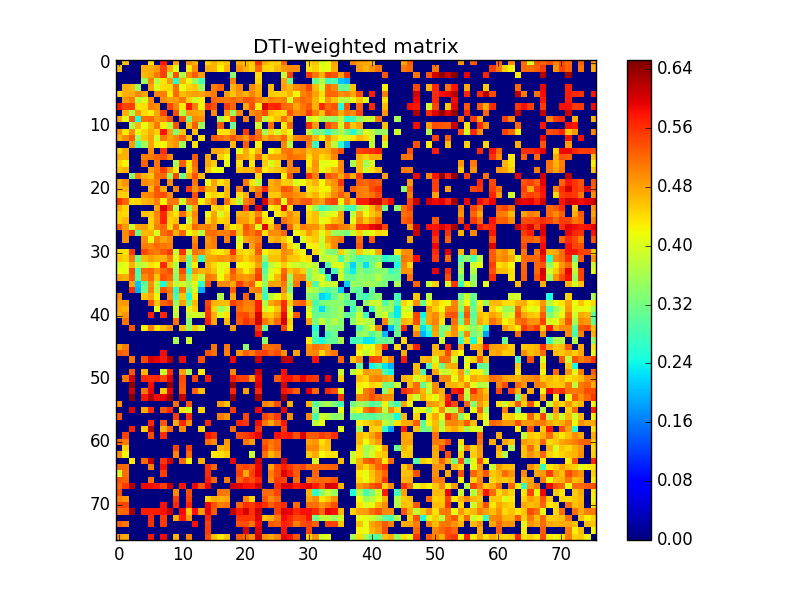

The file beside this chart, header and first rows:
0.000000000000000000e+00, 4.604147977843147110e-01, 0.000000000000000000e+00, 0.000000000000000000e+00, 0.000000000000000000e+00, 4.408246897426362221e-01, 0.000000000000000000e+00, 5.763944671115994733e-01, 0.000000000000000000e+00, 4.789401641041062807e-01, 0.000000000000000000e+00, 4.922661487109313838e-01, 4.678732949007116115e-01, 0.000000000000000000e+00, 4.452970518354423257e-01, 4.717788452488995143e-01, 4.445731510699534872e-01, 4.589617982293724974e-01, 0.000000000000000000e+00, 4.691966710887485736e-01, 4.650889608596829872e-01, 4.510533285999913100e-01, 5.560762017751104125e-01, 4.694440690131875815e-01
4.604147977843147110e-01, 0.000000000000000000e+00, 0.000000000000000000e+00, 0.000000000000000000e+00, 4.717665698835237786e-01, 4.717739263313677212e-01, 4.882631824962521128e-01, 5.473364755284423344e-01, 4.691511142180542215e-01, 4.054979293178584965e-01, 0.000000000000000000e+00, 4.314154232394464272e-01, 4.960451097605190207e-01, 0.000000000000000000e+00, 4.740739312901721125e-01, 4.691137627254142739e-01, 4.244586510941685820e-01, 4.699365972966795812e-01, 0.000000000000000000e+00, 4.922066402497777826e-01, 4.697215555901332884e-01, 4.468255050239354209e-01, 5.245695083813864956e-01, 4.464637039164657817e-01
0.000000000000000000e+00, 0.000000000000000000e+00, 0.000000000000000000e+00, 0.000000000000000000e+00, 4.659192036112205781e-01, 4.747243572374689191e-01, 5.098885012214250390e-01, 5.497287308617150314e-01, 3.693786378484100741e-01, 5.372981168781439942e-01, 3.647900122067583850e-01, 4.951409399509429932e-01, 5.323650012326396341e-01, 4.844973292238419771e-01, 0.000000000000000000e+00, 0.000000000000000000e+00, 0.000000000000000000e+00, 0.000000000000000000e+00, 3.379369008155230780e-01, 0.000000000000000000e+00, 0.000000000000000000e+00, 0.000000000000000000e+00, 4.401879714053105186e-01, 0.000000000000000000e+00
0.000000000000000000e+00, 0.000000000000000000e+00, 0.000000000000000000e+00, 0.000000000000000000e+00, 3.493798293858589865e-01, 5.017701911867905595e-01, 3.761188933478615826e-01, 4.356840437401853783e-01, 4.854674618542870745e-01, 2.526988495474888907e-01, 4.687738750041923197e-01, 4.104782342910767157e-01, 3.514775936405318268e-01, 2.895250872067745007e-01, 0.000000000000000000e+00, 0.000000000000000000e+00, 0.000000000000000000e+00, 0.000000000000000000e+00, 5.031676741851837109e-01, 0.000000000000000000e+00, 0.000000000000000000e+00, 0.000000000000000000e+00, 4.445717611653156043e-01, 0.000000000000000000e+00
0.000000000000000000e+00, 4.717665698835237786e-01, 4.659192036112205781e-01, 3.493798293858589865e-01, 0.000000000000000000e+00, 4.769660211260534077e-01, 4.023144999545953948e-01, 4.410181284900798193e-01, 4.411556919617460881e-01, 5.165456003939261631e-01, 4.123791188491652271e-01, 4.473904523182249959e-01, 4.546165278634567986e-01, 3.558192505775951142e-01, 0.000000000000000000e+00, 5.056203722028821401e-01, 5.264660279778091700e-01, 0.000000000000000000e+00, 4.711623284409570123e-01, 4.983365812270945105e-01, 0.000000000000000000e+00, 4.953581578855956180e-01, 4.680372330042740225e-01, 0.000000000000000000e+00
4.408246897426362221e-01, 4.717739263313677212e-01, 4.747243572374689191e-01, 5.017701911867905595e-01, 4.769660211260534077e-01, 0.000000000000000000e+00, 5.004880115900420812e-01, 5.059304535059284680e-01, 4.269555158417526752e-01, 5.221878938070255716e-01, 4.615455880416686751e-01, 4.747993159197156920e-01, 4.827038365761456840e-01, 4.799643648085550884e-01, 4.993885607803427162e-01, 5.094027514405811141e-01, 0.000000000000000000e+00, 4.843057206905577727e-01, 4.565784989452065235e-01, 4.894826500159293881e-01, 4.686769668632634889e-01, 5.029778797801829349e-01, 4.727289779927508206e-01, 0.000000000000000000e+00
0.000000000000000000e+00, 4.882631824962521128e-01, 5.098885012214250390e-01, 3.761188933478615826e-01, 4.023144999545953948e-01, 5.004880115900420812e-01, 0.000000000000000000e+00, 4.959003516739797224e-01, 4.806313008252192098e-01, 4.850358169303787825e-01, 5.116524234989490161e-01, 4.503273110257631773e-01, 3.935080457915305918e-01, 4.251493559572738778e-01, 0.000000000000000000e+00, 5.235553066995063398e-01, 5.140019674562034124e-01, 5.076718796588901572e-01, 5.213601138092666121e-01, 5.085702960904188163e-01, 5.361975878610650836e-01, 5.308716630714443996e-01, 5.053540781593029996e-01, 4.797764956914489232e-01
5.763944671115994733e-01, 5.473364755284423344e-01, 5.497287308617150314e-01, 4.356840437401853783e-01, 4.410181284900798193e-01, 5.059304535059284680e-01, 4.959003516739797224e-01, 0.000000000000000000e+00, 5.456182638118119987e-01, 5.016370668707795799e-01, 4.300517455644515818e-01, 5.790289041372668200e-01, 5.083902710175468576e-01, 4.225765496887270989e-01, 5.592945793722734482e-01, 5.371442231654487420e-01, 0.000000000000000000e+00, 5.531881124332255206e-01, 5.207919244566557859e-01, 0.000000000000000000e+00, 4.761345453742981126e-01, 5.422745919142295534e-01, 4.267071766213487161e-01, 5.978093364753787053e-01
0.000000000000000000e+00, 4.691511142180542215e-01, 3.693786378484100741e-01, 4.854674618542870745e-01, 4.411556919617460881e-01, 4.269555158417526752e-01, 4.806313008252192098e-01, 5.456182638118119987e-01, 0.000000000000000000e+00, 5.380525336025222538e-01, 3.696269837691694149e-01, 4.835949837937498774e-01, 4.804707427400333186e-01, 4.746721074338963731e-01, 0.000000000000000000e+00, 4.970048798667139889e-01, 0.000000000000000000e+00, 4.845758266402366843e-01, 3.517690452926460210e-01, 4.955712905585610839e-01, 0.000000000000000000e+00, 4.927310130223465090e-01, 5.119108509052572309e-01, 5.388890139958992798e-01
4.789401641041062807e-01, 4.054979293178584965e-01, 5.372981168781439942e-01, 2.526988495474888907e-01, 5.165456003939261631e-01, 5.221878938070255716e-01, 4.850358169303787825e-01, 5.016370668707795799e-01, 5.380525336025222538e-01, 0.000000000000000000e+00, 5.354303756116854940e-01, 3.276118764307868192e-01, 4.980862101067248804e-01, 4.904024955764889060e-01, 0.000000000000000000e+00, 0.000000000000000000e+00, 3.583530073223604173e-01, 4.299081454600796048e-01, 5.479370980563537108e-01, 0.000000000000000000e+00, 5.034159279570322720e-01, 0.000000000000000000e+00, 5.107470003127002611e-01, 3.717387577302919133e-01
0.000000000000000000e+00, 0.000000000000000000e+00, 3.647900122067583850e-01, 4.687738750041923197e-01, 4.123791188491652271e-01, 4.615455880416686751e-01, 5.116524234989490161e-01, 4.300517455644515818e-01, 3.696269837691694149e-01, 5.354303756116854940e-01, 0.000000000000000000e+00, 4.573931382878542173e-01, 5.301064082446993453e-01, 3.565491139282351840e-01, 0.000000000000000000e+00, 0.000000000000000000e+00, 5.289997809417100738e-01, 0.000000000000000000e+00, 3.175928925586791740e-01, 0.000000000000000000e+00, 0.000000000000000000e+00, 0.000000000000000000e+00, 3.943009519218931835e-01, 0.000000000000000000e+00
4.922661487109313838e-01, 4.314154232394464272e-01, 4.951409399509429932e-01, 4.104782342910767157e-01, 4.473904523182249959e-01, 4.747993159197156920e-01, 4.503273110257631773e-01, 5.790289041372668200e-01, 4.835949837937498774e-01, 3.276118764307868192e-01, 4.573931382878542173e-01, 0.000000000000000000e+00, 4.608790356742991090e-01, 0.000000000000000000e+00, 0.000000000000000000e+00, 0.000000000000000000e+00, 4.352059484487822982e-01, 4.377898742117941056e-01, 4.761606801809132872e-01, 0.000000000000000000e+00, 5.509649808168026741e-01, 0.000000000000000000e+00, 5.109603033165801556e-01, 3.553628979963128764e-01
4.678732949007116115e-01, 4.960451097605190207e-01, 5.323650012326396341e-01, 3.514775936405318268e-01, 4.546165278634567986e-01, 4.827038365761456840e-01, 3.935080457915305918e-01, 5.083902710175468576e-01, 4.804707427400333186e-01, 4.980862101067248804e-01, 5.301064082446993453e-01, 4.608790356742991090e-01, 0.000000000000000000e+00, 4.366757695843294096e-01, 0.000000000000000000e+00, 5.310125609715129480e-01, 5.186005014193932894e-01, 5.072395651936904004e-01, 5.374399890294221382e-01, 5.109249142391424359e-01, 4.893159926820461747e-01, 5.400158014766843761e-01, 5.202069515762386409e-01, 4.750662841665426184e-01
0.000000000000000000e+00, 0.000000000000000000e+00, 4.844973292238419771e-01, 2.895250872067745007e-01, 3.558192505775951142e-01, 4.799643648085550884e-01, 4.251493559572738778e-01, 4.225765496887270989e-01, 4.746721074338963731e-01, 4.904024955764889060e-01, 3.565491139282351840e-01, 0.000000000000000000e+00, 4.366757695843294096e-01, 0.000000000000000000e+00, 0.000000000000000000e+00, 0.000000000000000000e+00, 0.000000000000000000e+00, 0.000000000000000000e+00, 4.641285549764305185e-01, 0.000000000000000000e+00, 5.286006436851343748e-01, 0.000000000000000000e+00, 4.256534021424763781e-01, 0.000000000000000000e+00
4.452970518354423257e-01, 4.740739312901721125e-01, 0.000000000000000000e+00, 0.000000000000000000e+00, 0.000000000000000000e+00, 4.993885607803427162e-01, 0.000000000000000000e+00, 5.592945793722734482e-01, 0.000000000000000000e+00, 0.000000000000000000e+00, 0.000000000000000000e+00, 0.000000000000000000e+00, 0.000000000000000000e+00, 0.000000000000000000e+00, 0.000000000000000000e+00, 4.748274146502927118e-01, 4.749265015125275213e-01, 4.587296768655698131e-01, 0.000000000000000000e+00, 4.119028135616222275e-01, 4.749706625954239758e-01, 4.280206438830609916e-01, 4.693445627628222150e-01, 0.000000000000000000e+00
4.717788452488995143e-01, 4.691137627254142739e-01, 0.000000000000000000e+00, 0.000000000000000000e+00, 5.056203722028821401e-01, 5.094027514405811141e-01, 5.235553066995063398e-01, 5.371442231654487420e-01, 4.970048798667139889e-01, 0.000000000000000000e+00, 0.000000000000000000e+00, 0.000000000000000000e+00, 5.310125609715129480e-01, 0.000000000000000000e+00, 4.748274146502927118e-01, 0.000000000000000000e+00, 4.500468871115939073e-01, 4.192688226927444028e-01, 0.000000000000000000e+00, 4.838864615874500230e-01, 4.720112745874728843e-01, 4.462019636541011969e-01, 5.174581569397775915e-01, 4.420302280100721903e-01
4.445731510699534872e-01, 4.244586510941685820e-01, 0.000000000000000000e+00, 0.000000000000000000e+00, 5.264660279778091700e-01, 0.000000000000000000e+00, 5.140019674562034124e-01, 0.000000000000000000e+00, 0.000000000000000000e+00, 3.583530073223604173e-01, 5.289997809417100738e-01, 4.352059484487822982e-01, 5.186005014193932894e-01, 0.000000000000000000e+00, 4.749265015125275213e-01, 4.500468871115939073e-01, 0.000000000000000000e+00, 4.080210877200131092e-01, 0.000000000000000000e+00, 4.355593587226760932e-01, 0.000000000000000000e+00, 4.356602887198480212e-01, 0.000000000000000000e+00, 4.530179181532447141e-01
4.589617982293724974e-01, 4.699365972966795812e-01, 0.000000000000000000e+00, 0.000000000000000000e+00, 0.000000000000000000e+00, 4.843057206905577727e-01, 5.076718796588901572e-01, 5.531881124332255206e-01, 4.845758266402366843e-01, 4.299081454600796048e-01, 0.000000000000000000e+00, 4.377898742117941056e-01, 5.072395651936904004e-01, 0.000000000000000000e+00, 4.587296768655698131e-01, 4.192688226927444028e-01, 4.080210877200131092e-01, 0.000000000000000000e+00, 0.000000000000000000e+00, 4.599306862804862228e-01, 4.688291223379016937e-01, 4.661812460562598237e-01, 5.153061321801697403e-01, 4.298930680942952831e-01
0.000000000000000000e+00, 0.000000000000000000e+00, 3.379369008155230780e-01, 5.031676741851837109e-01, 4.711623284409570123e-01, 4.565784989452065235e-01, 5.213601138092666121e-01, 5.207919244566557859e-01, 3.517690452926460210e-01, 5.479370980563537108e-01, 3.175928925586791740e-01, 4.761606801809132872e-01, 5.374399890294221382e-01, 4.641285549764305185e-01, 0.000000000000000000e+00, 0.000000000000000000e+00, 0.000000000000000000e+00, 0.000000000000000000e+00, 0.000000000000000000e+00, 0.000000000000000000e+00, 0.000000000000000000e+00, 0.000000000000000000e+00, 4.454872265129812825e-01, 0.000000000000000000e+00
4.691966710887485736e-01, 4.922066402497777826e-01, 0.000000000000000000e+00, 0.000000000000000000e+00, 4.983365812270945105e-01, 4.894826500159293881e-01, 5.085702960904188163e-01, 0.000000000000000000e+00, 4.955712905585610839e-01, 0.000000000000000000e+00, 0.000000000000000000e+00, 0.000000000000000000e+00, 5.109249142391424359e-01, 0.000000000000000000e+00, 4.119028135616222275e-01, 4.838864615874500230e-01, 4.355593587226760932e-01, 4.599306862804862228e-01, 0.000000000000000000e+00, 0.000000000000000000e+00, 5.085175620115396367e-01, 4.378122324655747133e-01, 3.759813302375429878e-01, 0.000000000000000000e+00
4.650889608596829872e-01, 4.697215555901332884e-01, 0.000000000000000000e+00, 0.000000000000000000e+00, 0.000000000000000000e+00, 4.686769668632634889e-01, 5.361975878610650836e-01, 4.761345453742981126e-01, 0.000000000000000000e+00, 5.034159279570322720e-01, 0.000000000000000000e+00, 5.509649808168026741e-01, 4.893159926820461747e-01, 5.286006436851343748e-01, 4.749706625954239758e-01, 4.720112745874728843e-01, 0.000000000000000000e+00, 4.688291223379016937e-01, 0.000000000000000000e+00, 5.085175620115396367e-01, 0.000000000000000000e+00, 4.725516113549195762e-01, 5.071924069896689424e-01, 5.677823894640982028e-01
4.510533285999913100e-01, 4.468255050239354209e-01, 0.000000000000000000e+00, 0.000000000000000000e+00, 4.953581578855956180e-01, 5.029778797801829349e-01, 5.308716630714443996e-01, 5.422745919142295534e-01, 4.927310130223465090e-01, 0.000000000000000000e+00, 0.000000000000000000e+00, 0.000000000000000000e+00, 5.400158014766843761e-01, 0.000000000000000000e+00, 4.280206438830609916e-01, 4.462019636541011969e-01, 4.356602887198480212e-01, 4.661812460562598237e-01, 0.000000000000000000e+00, 4.378122324655747133e-01, 4.725516113549195762e-01, 0.000000000000000000e+00, 5.269294388951454300e-01, 0.000000000000000000e+00
5.560762017751104125e-01, 5.245695083813864956e-01, 4.401879714053105186e-01, 4.445717611653156043e-01, 4.680372330042740225e-01, 4.727289779927508206e-01, 5.053540781593029996e-01, 4.267071766213487161e-01, 5.119108509052572309e-01, 5.107470003127002611e-01, 3.943009519218931835e-01, 5.109603033165801556e-01, 5.202069515762386409e-01, 4.256534021424763781e-01, 4.693445627628222150e-01, 5.174581569397775915e-01, 0.000000000000000000e+00, 5.153061321801697403e-01, 4.454872265129812825e-01, 3.759813302375429878e-01, 5.071924069896689424e-01, 5.269294388951454300e-01, 0.000000000000000000e+00, 6.000666682841769850e-01
4.694440690131875815e-01, 4.464637039164657817e-01, 0.000000000000000000e+00, 0.000000000000000000e+00, 0.000000000000000000e+00, 0.000000000000000000e+00, 4.797764956914489232e-01, 5.978093364753787053e-01, 5.388890139958992798e-01, 3.717387577302919133e-01, 0.000000000000000000e+00, 3.553628979963128764e-01, 4.750662841665426184e-01, 0.000000000000000000e+00, 0.000000000000000000e+00, 4.420302280100721903e-01, 4.530179181532447141e-01, 4.298930680942952831e-01, 0.000000000000000000e+00, 0.000000000000000000e+00, 5.677823894640982028e-01, 0.000000000000000000e+00, 6.000666682841769850e-01, 0.000000000000000000e+00
4.478166257221630198e-01, 4.429105404446285754e-01, 0.000000000000000000e+00, 0.000000000000000000e+00, 4.605249823867730852e-01, 4.535948702296649926e-01, 5.005995859847214291e-01, 5.646187932970255785e-01, 4.607266364903354061e-01, 4.338014023533495744e-01, 5.179777327194365899e-01, 4.462014251237276241e-01, 5.005264633932630103e-01, 0.000000000000000000e+00, 4.177133190137309882e-01, 4.822795845063945763e-01, 3.995263562012664194e-01, 4.478177224259464739e-01, 0.000000000000000000e+00, 4.678650902721134819e-01, 4.754282067219394725e-01, 4.557949660187194940e-01, 5.029750317279702010e-01, 4.271680428632688153e-01
4.462506178555061820e-01, 4.642331640081757138e-01, 0.000000000000000000e+00, 0.000000000000000000e+00, 0.000000000000000000e+00, 4.481831721271810065e-01, 4.952888372747208945e-01, 5.694381595944543184e-01, 4.467515140651354133e-01, 4.592909860756678175e-01, 0.000000000000000000e+00, 3.917426824508358774e-01, 4.920379427906281244e-01, 0.000000000000000000e+00, 4.426910413124908183e-01, 4.839337929738741773e-01, 4.434005643984543221e-01, 4.543556566278886266e-01, 0.000000000000000000e+00, 4.871508635955029143e-01, 4.841768404764155154e-01, 4.537974190998187995e-01, 5.354299594505781412e-01, 4.385931038147012906e-01
5.228595143044654225e-01, 4.882536358480750738e-01, 3.848510202762830956e-01, 4.791955126875439008e-01, 4.830934507814254042e-01, 4.473317442988474224e-01, 5.022599571789341244e-01, 5.225716560078615958e-01, 4.409820452380350253e-01, 5.154237691337789640e-01, 4.329616694452245174e-01, 4.494849687773426195e-01, 5.203929309678525517e-01, 4.973172662429176105e-01, 5.098658521214983752e-01, 4.907945028885141170e-01, 0.000000000000000000e+00, 4.710905598757597068e-01, 4.265353033496089852e-01, 4.511781567859520781e-01, 5.372138635511760629e-01, 5.068829722818403161e-01, 4.058895138357123122e-01, 5.964334474618766535e-01
0.000000000000000000e+00, 4.961557739261828193e-01, 5.498122194119623440e-01, 3.105698782681314829e-01, 4.647317475936473263e-01, 4.690875232221086155e-01, 3.989193423764524904e-01, 5.170004287054688064e-01, 5.365433454583860007e-01, 4.697875022308857229e-01, 5.240973017083142560e-01, 4.178145573231283882e-01, 4.459262277094691029e-01, 3.726150775515901237e-01, 5.161735783260786858e-01, 5.179802078521640318e-01, 5.023012533706076033e-01, 5.058602269951002484e-01, 5.397412108222598981e-01, 4.536520536333281117e-01, 5.267479855860172089e-01, 5.078279727548984379e-01, 5.368498926643451297e-01, 4.386523826907514079e-01
0.000000000000000000e+00, 4.939727080667281056e-01, 0.000000000000000000e+00, 0.000000000000000000e+00, 4.962039876275931016e-01, 4.200627548505744824e-01, 5.027672882145421962e-01, 4.778181015587493197e-01, 4.983882262393590779e-01, 0.000000000000000000e+00, 0.000000000000000000e+00, 0.000000000000000000e+00, 4.995193537068218226e-01, 0.000000000000000000e+00, 4.875600892355950733e-01, 5.124330904069402948e-01, 0.000000000000000000e+00, 5.020609388940844298e-01, 0.000000000000000000e+00, 3.993441621987748880e-01, 4.787714223435953209e-01, 4.936280348520961092e-01, 5.066365226834106394e-01, 0.000000000000000000e+00
0.000000000000000000e+00, 0.000000000000000000e+00, 0.000000000000000000e+00, 0.000000000000000000e+00, 5.086317109725276842e-01, 5.006458616766643610e-01, 5.179238175438806158e-01, 5.114235880406674539e-01, 5.048418696487864121e-01, 0.000000000000000000e+00, 0.000000000000000000e+00, 0.000000000000000000e+00, 5.121743274124839207e-01, 0.000000000000000000e+00, 4.949357985761139167e-01, 5.064080767465992672e-01, 0.000000000000000000e+00, 0.000000000000000000e+00, 0.000000000000000000e+00, 4.185545921231809130e-01, 0.000000000000000000e+00, 4.841376720073692907e-01, 5.297588671207984490e-01, 0.000000000000000000e+00
4.424078475958289070e-01, 4.353311400140986165e-01, 5.541896336002500867e-01, 0.000000000000000000e+00, 5.434624293923638882e-01, 5.151024871144459505e-01, 5.098443472567316670e-01, 5.320858881200081214e-01, 5.532377912737364012e-01, 3.847723669373820932e-01, 5.599595751268616750e-01, 3.836481748721087826e-01, 5.167392845379420452e-01, 5.056748142113768330e-01, 4.663283880213108801e-01, 4.386107749821083757e-01, 4.294068033392686723e-01, 4.549939617301396733e-01, 5.598909083409530085e-01, 4.498030101114369739e-01, 4.367580280795487213e-01, 4.511387416588774069e-01, 5.331485362121562988e-01, 4.208665823712979259e-01
4.570077288248959868e-01, 4.485323485883777050e-01, 5.107602448271458817e-01, 3.117948957735121041e-01, 4.655090550028155860e-01, 4.838852947435497986e-01, 4.677893133179831242e-01, 4.681854098217194116e-01, 5.056533462436648696e-01, 4.059670573538571858e-01, 4.853770973511474240e-01, 3.144774602000768859e-01, 4.665813159784110153e-01, 2.750805996000033060e-01, 4.783126418843611782e-01, 4.793078646954976874e-01, 4.896639476786454059e-01, 4.861813765465247128e-01, 5.060537837372131031e-01, 4.693193813041861007e-01, 4.443690455157799923e-01, 4.692953762849024768e-01, 4.969293646357014205e-01, 3.420566266606466233e-01
3.961456970164226044e-01, 4.099202108697332925e-01, 4.695770722902594119e-01, 3.756220936775208075e-01, 3.837462407972460077e-01, 4.400612258428054924e-01, 4.215370117428374197e-01, 5.641576170823315861e-01, 4.586117908101582930e-01, 3.671263549963393880e-01, 0.000000000000000000e+00, 3.242111428330953227e-01, 4.262254092860662258e-01, 0.000000000000000000e+00, 4.677091477086243176e-01, 4.425598090269404206e-01, 4.078055613396852075e-01, 4.123976718977370726e-01, 0.000000000000000000e+00, 4.189065904000269236e-01, 4.255395397790623924e-01, 4.340266724745540095e-01, 4.824444868031876887e-01, 2.758316739911342852e-01
4.161427642774314095e-01, 4.110387217114694902e-01, 5.454195731724418295e-01, 2.790245480867726835e-01, 5.213680299150458275e-01, 5.236144328401175496e-01, 4.915362985672507845e-01, 5.213185781590197188e-01, 5.423034895093707952e-01, 3.521588295198381791e-01, 5.420279151455773547e-01, 2.689364229953918883e-01, 4.901724125099176099e-01, 4.683978885868627096e-01, 4.779523286977321872e-01, 4.586178745046379790e-01, 4.097938892662407739e-01, 4.382574585054573868e-01, 5.374343137496823131e-01, 4.731711218233569105e-01, 4.253680937483457769e-01, 4.578710129241654880e-01, 5.378708181118745379e-01, 2.983001108065285734e-01
4.769440405898434099e-01, 4.727670457702025097e-01, 5.347131392412330930e-01, 2.896833625728896244e-01, 4.983142869981733170e-01, 5.226152456799036949e-01, 4.569048892605451218e-01, 5.366270286201992867e-01, 5.205378743092815563e-01, 3.410865337068190728e-01, 5.110753105657483975e-01, 3.281336397114000825e-01, 4.510999527862882275e-01, 3.757816353310485802e-01, 5.100138460401264506e-01, 5.011068119935515597e-01, 4.184043427361940903e-01, 4.689908248406918778e-01, 5.200256805818980199e-01, 4.944415663781578929e-01, 4.844903714944028827e-01, 4.976472924334630066e-01, 5.498032944578511438e-01, 3.313717679259108873e-01
0.000000000000000000e+00, 0.000000000000000000e+00, 4.802559652534768020e-01, 2.068726197719764071e-01, 3.044195356822175791e-01, 4.920596605934747236e-01, 3.793949282896902919e-01, 2.563824847809719198e-01, 4.767078909730060876e-01, 3.798249358369373829e-01, 3.929419030639667021e-01, 3.636524809177171802e-01, 4.056203199650291746e-01, 2.663585451264913750e-01, 5.376626662898377207e-01, 0.000000000000000000e+00, 4.973432825976908944e-01, 4.996383453324286794e-01, 4.746858628536075875e-01, 5.548241228850988582e-01, 5.079669780715819760e-01, 5.297767235155225185e-01, 4.199511817218405940e-01, 3.517143976224695878e-01
0.000000000000000000e+00, 0.000000000000000000e+00, 5.608316063880920410e-01, 1.940519690276323872e-01, 3.142226452499404243e-01, 5.035721741351647518e-01, 3.710023405236445027e-01, 5.344193577766418457e-01, 5.077925879225030359e-01, 2.655772464508056041e-01, 5.165078681271657590e-01, 3.252540475448267854e-01, 3.958359915359516146e-01, 1.905545423796168869e-01, 0.000000000000000000e+00, 0.000000000000000000e+00, 0.000000000000000000e+00, 0.000000000000000000e+00, 5.296068076050637341e-01, 0.000000000000000000e+00, 0.000000000000000000e+00, 4.993470907211304266e-01, 5.094824121236998238e-01, 2.860654076792412126e-01
5.033630842034743091e-01, 0.000000000000000000e+00, 0.000000000000000000e+00, 0.000000000000000000e+00, 4.563714510283917170e-01, 4.773726826043990235e-01, 4.215525928669539013e-01, 0.000000000000000000e+00, 4.954693252382327273e-01, 2.782517392313875737e-01, 4.577967273152647176e-01, 2.547778181135931796e-01, 4.358532456850301995e-01, 0.000000000000000000e+00, 0.000000000000000000e+00, 0.000000000000000000e+00, 3.633827069541853971e-01, 0.000000000000000000e+00, 4.719072847395500148e-01, 0.000000000000000000e+00, 5.275885592876403685e-01, 0.000000000000000000e+00, 4.600729443898117776e-01, 2.775119010026783073e-01
4.828916116245305923e-01, 4.874365821737756121e-01, 0.000000000000000000e+00, 0.000000000000000000e+00, 0.000000000000000000e+00, 5.354733392132829950e-01, 4.567218490362952021e-01, 5.253953907531473400e-01, 5.447918560005674538e-01, 3.407378465933285083e-01, 4.797635065244887920e-01, 3.264153829407069884e-01, 4.664102176402409872e-01, 0.000000000000000000e+00, 5.461523883598417006e-01, 4.676900846038601900e-01, 4.623903814251735800e-01, 4.627406096507186151e-01, 5.512035619100595918e-01, 5.280568470671043180e-01, 5.064945553903825726e-01, 5.091812577995392664e-01, 5.723664729610185020e-01, 3.668980922967289837e-01
4.768232986847282251e-01, 4.670816377556936128e-01, 0.000000000000000000e+00, 0.000000000000000000e+00, 0.000000000000000000e+00, 0.000000000000000000e+00, 4.091375930212406975e-01, 0.000000000000000000e+00, 0.000000000000000000e+00, 3.882276431367210900e-01, 0.000000000000000000e+00, 4.086893204904322729e-01, 4.473707846901764928e-01, 0.000000000000000000e+00, 5.547547115079197733e-01, 4.442256912876624275e-01, 3.534620257479437200e-01, 3.872086793374077129e-01, 0.000000000000000000e+00, 5.178037008356090043e-01, 5.016162654405813548e-01, 5.013770335300049563e-01, 5.724692294259935421e-01, 3.930665820440901181e-01
4.689578181427103143e-01, 4.900560155733942880e-01, 0.000000000000000000e+00, 0.000000000000000000e+00, 0.000000000000000000e+00, 5.716514954952263139e-01, 0.000000000000000000e+00, 5.646581307591221899e-01, 0.000000000000000000e+00, 3.845176977191229195e-01, 0.000000000000000000e+00, 3.828820087770968827e-01, 3.962567441322725759e-01, 3.824279606342316229e-01, 5.585143726543477793e-01, 4.721565662858835943e-01, 4.005904951994516128e-01, 4.363604909255949793e-01, 0.000000000000000000e+00, 5.368452659396250048e-01, 5.405301399511950322e-01, 5.149007628317372465e-01, 6.041609647299128749e-01, 4.591374868506968854e-01
0.000000000000000000e+00, 5.134099655825262731e-01, 0.000000000000000000e+00, 0.000000000000000000e+00, 0.000000000000000000e+00, 0.000000000000000000e+00, 0.000000000000000000e+00, 0.000000000000000000e+00, 0.000000000000000000e+00, 5.158147651141853363e-01, 0.000000000000000000e+00, 3.435172551190507906e-01, 0.000000000000000000e+00, 0.000000000000000000e+00, 5.711929963634286844e-01, 4.754288838728488176e-01, 0.000000000000000000e+00, 4.665304504887167192e-01, 0.000000000000000000e+00, 5.291140105105018865e-01, 5.583337046350719257e-01, 5.395024000809333087e-01, 6.077300027927913240e-01, 5.139655192350529589e-01
0.000000000000000000e+00, 0.000000000000000000e+00, 5.352106940842590310e-01, 0.000000000000000000e+00, 4.264902643304780971e-01, 5.085385418701392490e-01, 4.340369681663728274e-01, 4.664721752597641991e-01, 4.887361079673950837e-01, 0.000000000000000000e+00, 4.591653656971924069e-01, 3.526718392086015119e-01, 4.538748759632387775e-01, 3.952492895961958186e-01, 0.000000000000000000e+00, 0.000000000000000000e+00, 0.000000000000000000e+00, 0.000000000000000000e+00, 4.869424965118411830e-01, 0.000000000000000000e+00, 0.000000000000000000e+00, 0.000000000000000000e+00, 5.532310165090477128e-01, 3.115896284580231268e-01
0.000000000000000000e+00, 0.000000000000000000e+00, 0.000000000000000000e+00, 0.000000000000000000e+00, 0.000000000000000000e+00, 0.000000000000000000e+00, 0.000000000000000000e+00, 0.000000000000000000e+00, 0.000000000000000000e+00, 0.000000000000000000e+00, 0.000000000000000000e+00, 0.000000000000000000e+00, 0.000000000000000000e+00, 0.000000000000000000e+00, 0.000000000000000000e+00, 0.000000000000000000e+00, 0.000000000000000000e+00, 0.000000000000000000e+00, 0.000000000000000000e+00, 0.000000000000000000e+00, 0.000000000000000000e+00, 0.000000000000000000e+00, 5.861477708070456094e-01, 0.000000000000000000e+00
0.000000000000000000e+00, 0.000000000000000000e+00, 0.000000000000000000e+00, 0.000000000000000000e+00, 0.000000000000000000e+00, 0.000000000000000000e+00, 0.000000000000000000e+00, 0.000000000000000000e+00, 0.000000000000000000e+00, 3.639733594230972757e-01, 0.000000000000000000e+00, 3.936458392130047224e-01, 0.000000000000000000e+00, 0.000000000000000000e+00, 0.000000000000000000e+00, 0.000000000000000000e+00, 0.000000000000000000e+00, 0.000000000000000000e+00, 0.000000000000000000e+00, 0.000000000000000000e+00, 0.000000000000000000e+00, 0.000000000000000000e+00, 0.000000000000000000e+00, 3.453806626874488805e-01
4.766597471347244208e-01, 5.096048443364832314e-01, 0.000000000000000000e+00, 0.000000000000000000e+00, 0.000000000000000000e+00, 0.000000000000000000e+00, 0.000000000000000000e+00, 0.000000000000000000e+00, 0.000000000000000000e+00, 0.000000000000000000e+00, 0.000000000000000000e+00, 0.000000000000000000e+00, 0.000000000000000000e+00, 0.000000000000000000e+00, 0.000000000000000000e+00, 5.135445644631765338e-01, 0.000000000000000000e+00, 5.113717456216296808e-01, 0.000000000000000000e+00, 0.000000000000000000e+00, 3.372851140560517158e-01, 0.000000000000000000e+00, 0.000000000000000000e+00, 5.171676046570853336e-01
5.311070176192097536e-01, 5.210665203660428402e-01, 0.000000000000000000e+00, 0.000000000000000000e+00, 0.000000000000000000e+00, 0.000000000000000000e+00, 0.000000000000000000e+00, 5.853728215256286393e-01, 0.000000000000000000e+00, 0.000000000000000000e+00, 0.000000000000000000e+00, 0.000000000000000000e+00, 0.000000000000000000e+00, 0.000000000000000000e+00, 5.372493653107370815e-01, 5.147883102773669339e-01, 0.000000000000000000e+00, 5.069549631236985876e-01, 0.000000000000000000e+00, 4.878740726134564998e-01, 5.302815334529225044e-01, 5.063690651422312339e-01, 5.441976204693494967e-01, 5.497835824559448303e-01
0.000000000000000000e+00, 0.000000000000000000e+00, 5.124775226239106640e-01, 0.000000000000000000e+00, 5.455458967084927391e-01, 6.059185216280462694e-01, 5.898316116677693177e-01, 5.780406229308622246e-01, 6.266743919199238011e-01, 0.000000000000000000e+00, 5.853166231786006701e-01, 0.000000000000000000e+00, 0.000000000000000000e+00, 5.363981824824691769e-01, 0.000000000000000000e+00, 0.000000000000000000e+00, 0.000000000000000000e+00, 0.000000000000000000e+00, 5.869283502753701587e-01, 0.000000000000000000e+00, 0.000000000000000000e+00, 0.000000000000000000e+00, 6.128348843512182453e-01, 0.000000000000000000e+00
0.000000000000000000e+00, 0.000000000000000000e+00, 0.000000000000000000e+00, 0.000000000000000000e+00, 0.000000000000000000e+00, 0.000000000000000000e+00, 0.000000000000000000e+00, 0.000000000000000000e+00, 0.000000000000000000e+00, 0.000000000000000000e+00, 0.000000000000000000e+00, 0.000000000000000000e+00, 0.000000000000000000e+00, 0.000000000000000000e+00, 0.000000000000000000e+00, 0.000000000000000000e+00, 0.000000000000000000e+00, 0.000000000000000000e+00, 0.000000000000000000e+00, 0.000000000000000000e+00, 0.000000000000000000e+00, 0.000000000000000000e+00, 0.000000000000000000e+00, 0.000000000000000000e+00
0.000000000000000000e+00, 0.000000000000000000e+00, 5.346979404093052946e-01, 0.000000000000000000e+00, 4.674373023912177794e-01, 0.000000000000000000e+00, 0.000000000000000000e+00, 3.924147792835862014e-01, 5.623798381666954560e-01, 0.000000000000000000e+00, 4.824499603617650734e-01, 3.666780709529431914e-01, 0.000000000000000000e+00, 4.296666609168969808e-01, 0.000000000000000000e+00, 0.000000000000000000e+00, 0.000000000000000000e+00, 0.000000000000000000e+00, 4.995639635624403163e-01, 0.000000000000000000e+00, 0.000000000000000000e+00, 0.000000000000000000e+00, 6.074365822402274517e-01, 0.000000000000000000e+00
0.000000000000000000e+00, 5.111648165502064023e-01, 6.053281760264159761e-01, 0.000000000000000000e+00, 5.662701229545039627e-01, 5.631571034811818643e-01, 5.671778944655614385e-01, 5.450102448376658026e-01, 5.943825385153457264e-01, 0.000000000000000000e+00, 5.411318105622275887e-01, 0.000000000000000000e+00, 5.496975313862182411e-01, 0.000000000000000000e+00, 5.744566554690956339e-01, 0.000000000000000000e+00, 0.000000000000000000e+00, 0.000000000000000000e+00, 5.762743696162645479e-01, 5.503799502637024554e-01, 5.492138382979088185e-01, 4.843803473465417841e-01, 5.887618656106243797e-01, 0.000000000000000000e+00
0.000000000000000000e+00, 0.000000000000000000e+00, 6.443013522993845665e-01, 0.000000000000000000e+00, 0.000000000000000000e+00, 5.838765669391045021e-01, 0.000000000000000000e+00, 0.000000000000000000e+00, 6.449529904801586389e-01, 0.000000000000000000e+00, 5.352811826914878335e-01, 0.000000000000000000e+00, 0.000000000000000000e+00, 0.000000000000000000e+00, 0.000000000000000000e+00, 0.000000000000000000e+00, 0.000000000000000000e+00, 0.000000000000000000e+00, 6.405669028352046768e-01, 0.000000000000000000e+00, 0.000000000000000000e+00, 0.000000000000000000e+00, 5.971563032838179685e-01, 0.000000000000000000e+00
0.000000000000000000e+00, 0.000000000000000000e+00, 6.064771512691240485e-01, 0.000000000000000000e+00, 5.136353104794186830e-01, 5.908164255552198485e-01, 0.000000000000000000e+00, 4.536899736972134223e-01, 5.917477262138770566e-01, 0.000000000000000000e+00, 5.279998144877428023e-01, 0.000000000000000000e+00, 5.271284125008940391e-01, 4.634529113005754208e-01, 0.000000000000000000e+00, 0.000000000000000000e+00, 0.000000000000000000e+00, 0.000000000000000000e+00, 5.668649456260318464e-01, 0.000000000000000000e+00, 4.832915654460568922e-01, 0.000000000000000000e+00, 5.661904468119861589e-01, 0.000000000000000000e+00
0.000000000000000000e+00, 0.000000000000000000e+00, 6.526628684525040969e-01, 0.000000000000000000e+00, 5.809565964528129456e-01, 6.243639874696524927e-01, 5.855168598177945549e-01, 5.948341599586797201e-01, 6.385689637900786586e-01, 0.000000000000000000e+00, 6.134231813454901205e-01, 0.000000000000000000e+00, 0.000000000000000000e+00, 0.000000000000000000e+00, 0.000000000000000000e+00, 0.000000000000000000e+00, 0.000000000000000000e+00, 0.000000000000000000e+00, 6.407616913100349088e-01, 0.000000000000000000e+00, 0.000000000000000000e+00, 0.000000000000000000e+00, 6.323485999594691265e-01, 0.000000000000000000e+00
4.901213538672897774e-01, 0.000000000000000000e+00, 0.000000000000000000e+00, 0.000000000000000000e+00, 0.000000000000000000e+00, 0.000000000000000000e+00, 0.000000000000000000e+00, 0.000000000000000000e+00, 0.000000000000000000e+00, 5.194965686722570197e-01, 0.000000000000000000e+00, 5.352949679046152820e-01, 0.000000000000000000e+00, 0.000000000000000000e+00, 0.000000000000000000e+00, 0.000000000000000000e+00, 4.864806335821981742e-01, 4.570361046879463096e-01, 0.000000000000000000e+00, 0.000000000000000000e+00, 0.000000000000000000e+00, 0.000000000000000000e+00, 0.000000000000000000e+00, 5.029603704452374480e-01
0.000000000000000000e+00, 0.000000000000000000e+00, 5.927735027887643948e-01, 0.000000000000000000e+00, 4.755964513155507833e-01, 5.668267886754095874e-01, 0.000000000000000000e+00, 5.326135229005486416e-01, 5.662009592570261818e-01, 0.000000000000000000e+00, 4.339443707716770793e-01, 3.937093495487704042e-01, 0.000000000000000000e+00, 4.498278838068405228e-01, 0.000000000000000000e+00, 0.000000000000000000e+00, 0.000000000000000000e+00, 0.000000000000000000e+00, 5.521351161043472899e-01, 0.000000000000000000e+00, 0.000000000000000000e+00, 0.000000000000000000e+00, 5.873749785266787482e-01, 0.000000000000000000e+00
5.320480976052301969e-01, 0.000000000000000000e+00, 0.000000000000000000e+00, 0.000000000000000000e+00, 0.000000000000000000e+00, 0.000000000000000000e+00, 0.000000000000000000e+00, 0.000000000000000000e+00, 0.000000000000000000e+00, 5.532552751271888614e-01, 0.000000000000000000e+00, 5.645894304220335780e-01, 0.000000000000000000e+00, 0.000000000000000000e+00, 0.000000000000000000e+00, 0.000000000000000000e+00, 5.077927574262847132e-01, 4.873488238735976807e-01, 0.000000000000000000e+00, 0.000000000000000000e+00, 5.454371571540832520e-01, 0.000000000000000000e+00, 0.000000000000000000e+00, 5.454359828731477622e-01
0.000000000000000000e+00, 0.000000000000000000e+00, 0.000000000000000000e+00, 0.000000000000000000e+00, 0.000000000000000000e+00, 5.649186823271296065e-01, 0.000000000000000000e+00, 5.327287086514952419e-01, 0.000000000000000000e+00, 4.765561421538009879e-01, 5.685024523575253896e-01, 4.944724983439892085e-01, 0.000000000000000000e+00, 0.000000000000000000e+00, 5.649302256731283389e-01, 0.000000000000000000e+00, 0.000000000000000000e+00, 0.000000000000000000e+00, 0.000000000000000000e+00, 5.664844765519514436e-01, 5.564071661305743932e-01, 0.000000000000000000e+00, 5.851430539928790253e-01, 5.124082508719541851e-01
0.000000000000000000e+00, 0.000000000000000000e+00, 5.691167514950894457e-01, 0.000000000000000000e+00, 4.561295443966915109e-01, 6.255831195515167975e-01, 0.000000000000000000e+00, 4.699649324571498754e-01, 5.246904928084813458e-01, 0.000000000000000000e+00, 4.991560495944941112e-01, 0.000000000000000000e+00, 0.000000000000000000e+00, 4.477217425284125141e-01, 0.000000000000000000e+00, 0.000000000000000000e+00, 0.000000000000000000e+00, 0.000000000000000000e+00, 5.173098079416651451e-01, 0.000000000000000000e+00, 0.000000000000000000e+00, 0.000000000000000000e+00, 5.584834757879517664e-01, 0.000000000000000000e+00
0.000000000000000000e+00, 5.484413608691941500e-01, 0.000000000000000000e+00, 0.000000000000000000e+00, 0.000000000000000000e+00, 5.409910442605750935e-01, 0.000000000000000000e+00, 5.645997517644301134e-01, 0.000000000000000000e+00, 0.000000000000000000e+00, 0.000000000000000000e+00, 0.000000000000000000e+00, 0.000000000000000000e+00, 0.000000000000000000e+00, 5.811100477681380161e-01, 5.592361669681767955e-01, 0.000000000000000000e+00, 0.000000000000000000e+00, 0.000000000000000000e+00, 5.422586678379445191e-01, 5.527632082025554228e-01, 5.689227306090943737e-01, 5.922470843653682149e-01, 0.000000000000000000e+00
5.251043024089747657e-01, 5.086209511851844667e-01, 0.000000000000000000e+00, 0.000000000000000000e+00, 0.000000000000000000e+00, 0.000000000000000000e+00, 0.000000000000000000e+00, 0.000000000000000000e+00, 0.000000000000000000e+00, 0.000000000000000000e+00, 0.000000000000000000e+00, 0.000000000000000000e+00, 0.000000000000000000e+00, 0.000000000000000000e+00, 5.200285103240095408e-01, 4.949915163787599881e-01, 0.000000000000000000e+00, 4.852307831787444070e-01, 0.000000000000000000e+00, 0.000000000000000000e+00, 5.128007006492609765e-01, 4.851017596860527914e-01, 0.000000000000000000e+00, 5.327663397229730480e-01
... 15 more rows
